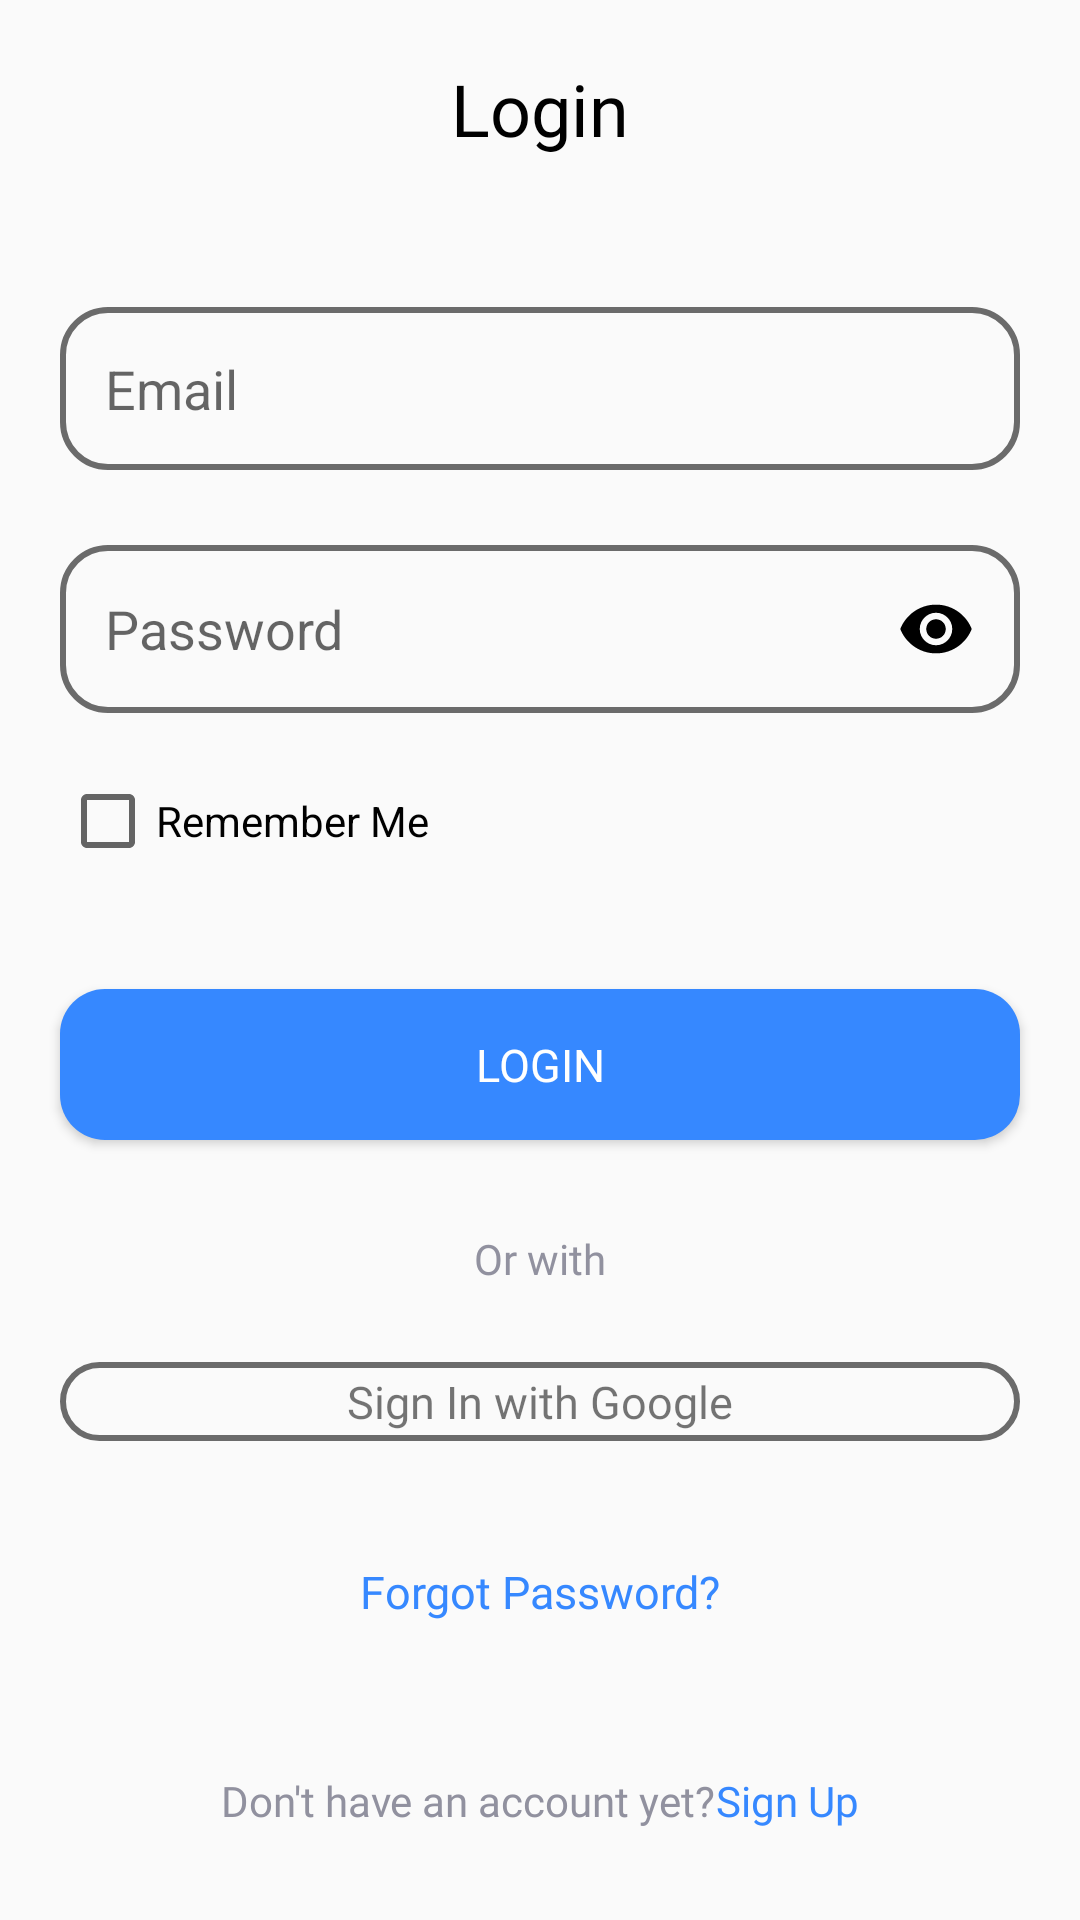

Produce the Android XML layout that renders to this screen, including the resource entries it uses.
<!-- AndroidManifest.xml: application theme Theme.YEMA -->
<!-- res/layout/login_page.xml -->
<?xml version="1.0" encoding="utf-8"?>
<LinearLayout xmlns:android="http://schemas.android.com/apk/res/android"
    xmlns:app="http://schemas.android.com/apk/res-auto"
    xmlns:tools="http://schemas.android.com/tools"
    android:layout_width="match_parent"
    android:layout_height="match_parent"
    tools:context=".Login_page"
    android:orientation="vertical"
    android:layout_marginTop="20dp"
    >


   <LinearLayout
       android:layout_width="match_parent"
       android:layout_height="wrap_content"
       android:orientation="horizontal"
       android:layout_gravity="center_horizontal"
       android:gravity="center"
       android:layout_marginTop="20dp"
       >

      <TextView
       android:layout_width="wrap_content"
       android:layout_height="wrap_content"
       android:text="Login"
       android:textSize="24sp"
       android:fontFamily="@font/inter_semibold"
       android:textColor="@color/Text_color"
       />
   </LinearLayout>


   <EditText
       android:id="@+id/login_email"
       android:layout_width="match_parent"
       android:layout_height="wrap_content"
       android:hint="Email"
       android:layout_marginLeft="20dp"
       android:layout_marginRight="20dp"
       android:background="@drawable/round_text_edit"
      android:padding="15dp"
       android:layout_marginTop="50dp"
       android:inputType="textEmailAddress"

      />

   <EditText
       android:id="@+id/login_password"
       android:layout_width="match_parent"
       android:layout_height="wrap_content"
       android:hint="Password"
       android:layout_marginLeft="20dp"
       android:layout_marginRight="20dp"
       android:background="@drawable/round_text_edit"
       android:padding="15dp"
       android:inputType="textPassword"
       android:drawableEnd="@drawable/show_password_eye"
       android:layout_marginTop="25dp"
       />

   <CheckBox
       android:id="@+id/remember_me_checkBox"
       android:layout_width="wrap_content"
       android:layout_height="wrap_content"
       android:text="Remember Me"
       android:layout_marginLeft="20dp"
       android:layout_marginTop="20dp"
       />

   <Button
       android:id="@+id/login_btn"
       android:layout_width="match_parent"
       android:layout_height="wrap_content"
       android:layout_marginLeft="20dp"
       android:layout_marginRight="20dp"
       android:paddingTop="15dp"
       android:paddingBottom="15dp"
       android:text="Login"
       android:textSize="15sp"
       android:fontFamily="@font/inter_bold"
       android:textColor="@color/white"
       android:background="@drawable/main_blue"

       android:layout_marginTop="40dp"
   />

   <TextView
       android:layout_width="wrap_content"
       android:layout_height="wrap_content"
       android:text="Or with"
       android:layout_gravity="center_horizontal"
       android:textColor="@color/default_light_BW"
       android:fontFamily="@font/inter_semibold"

       android:layout_marginTop="30dp"
       />

   <LinearLayout
       android:id="@+id/signin_google"
       android:layout_width="match_parent"
       android:layout_height="wrap_content"
       android:layout_marginLeft="20dp"
       android:layout_marginRight="20dp"
       android:layout_marginTop="25dp"
       android:background="@drawable/round_text_edit"
       android:paddingTop="3dp"
       android:paddingBottom="3dp"
       android:gravity="center"
       android:layout_gravity="center"
       >

      <TextView
          android:layout_width="wrap_content"
          android:layout_height="wrap_content"
          android:drawableStart="@drawable/google_logo"
          />
      <TextView
          android:layout_width="wrap_content"
          android:layout_height="wrap_content"
          android:text="Sign In with Google"
          android:fontFamily="@font/inter_semibold"
          android:textSize="15dp"
          />
   </LinearLayout>

   <TextView
       android:id="@+id/forgot_pass"
       android:layout_width="match_parent"
       android:layout_height="wrap_content"
       android:text="Forgot Password?"
       android:layout_gravity="center_horizontal"
       android:gravity="center_horizontal"
       android:clickable="true"
       android:fontFamily="@font/inter_bold"
       android:textSize="15sp"
       android:textColor="@color/Main_Blue"

       android:layout_marginTop="40dp"

       />



<LinearLayout
    android:layout_width="match_parent"
    android:layout_height="wrap_content"
    android:orientation="horizontal"
    android:layout_gravity="center_horizontal"
    android:gravity="center_horizontal"
    android:layout_marginTop="50dp"
    >

   <TextView
       android:id="@+id/sign_up_text"
       android:layout_width="wrap_content"
       android:layout_height="wrap_content"
       android:text="Don't have an account yet?"
       android:textColor="@color/default_light_BW"
       android:fontFamily="@font/inter_semibold"

      />
   <TextView
       android:id="@+id/sign_up_btn"
       android:layout_width="wrap_content"
       android:layout_height="wrap_content"
       android:text="Sign Up"
       android:textColor="@color/Main_Blue"
       android:fontFamily="@font/inter_semibold"
       android:clickable="true"
      />

</LinearLayout>






</LinearLayout>
<!-- resources referenced by this layout -->
<resources>
  <color name="Main_Blue">#3688ff</color>
  <color name="Text_color">#000000</color>
  <color name="default_light_BW">#91919f</color>
  <color name="white">#FFFFFFFF</color>
  <!-- drawable main_blue (drawable) -->
  <?xml version="1.0" encoding="utf-8"?>
      <shape xmlns:android="http://schemas.android.com/apk/res/android">
      <corners
          android:radius="15dp"
          />
          <solid android:color="@color/Main_Blue" />
  
      </shape>
  <!-- drawable round_text_edit (drawable) -->
  <?xml version="1.0" encoding="utf-8"?>
  <shape xmlns:android="http://schemas.android.com/apk/res/android"
      android:shape="rectangle"
      android:padding="10dp">
  
      <stroke android:width="2dp" android:color="@color/Border_shade"/>
  
      <corners
          android:bottomRightRadius="15dp"
          android:bottomLeftRadius="15dp"
          android:topLeftRadius="15dp"
          android:topRightRadius="15dp" />
  
  </shape>
  <!-- drawable show_password_eye (drawable) -->
  <vector android:height="26dp" android:tint="@color/default_BW"
      android:viewportHeight="24" android:viewportWidth="24"
      android:width="26dp" xmlns:android="http://schemas.android.com/apk/res/android">
      <path android:fillColor="@color/default_BW" android:pathData="M12,4.5C7,4.5 2.73,7.61 1,12c1.73,4.39 6,7.5 11,7.5s9.27,-3.11 11,-7.5c-1.73,-4.39 -6,-7.5 -11,-7.5zM12,17c-2.76,0 -5,-2.24 -5,-5s2.24,-5 5,-5 5,2.24 5,5 -2.24,5 -5,5zM12,9c-1.66,0 -3,1.34 -3,3s1.34,3 3,3 3,-1.34 3,-3 -1.34,-3 -3,-3z"/>
  </vector>
  <style name="Theme.YEMA" parent="Base.Theme.YEMA" />
  <color name="Border_shade">#6B6B6B</color>
  <color name="default_BW">#000000</color>
  <style name="Base.Theme.YEMA" parent="Theme.AppCompat.DayNight.NoActionBar">
          
          
      </style>
</resources>
